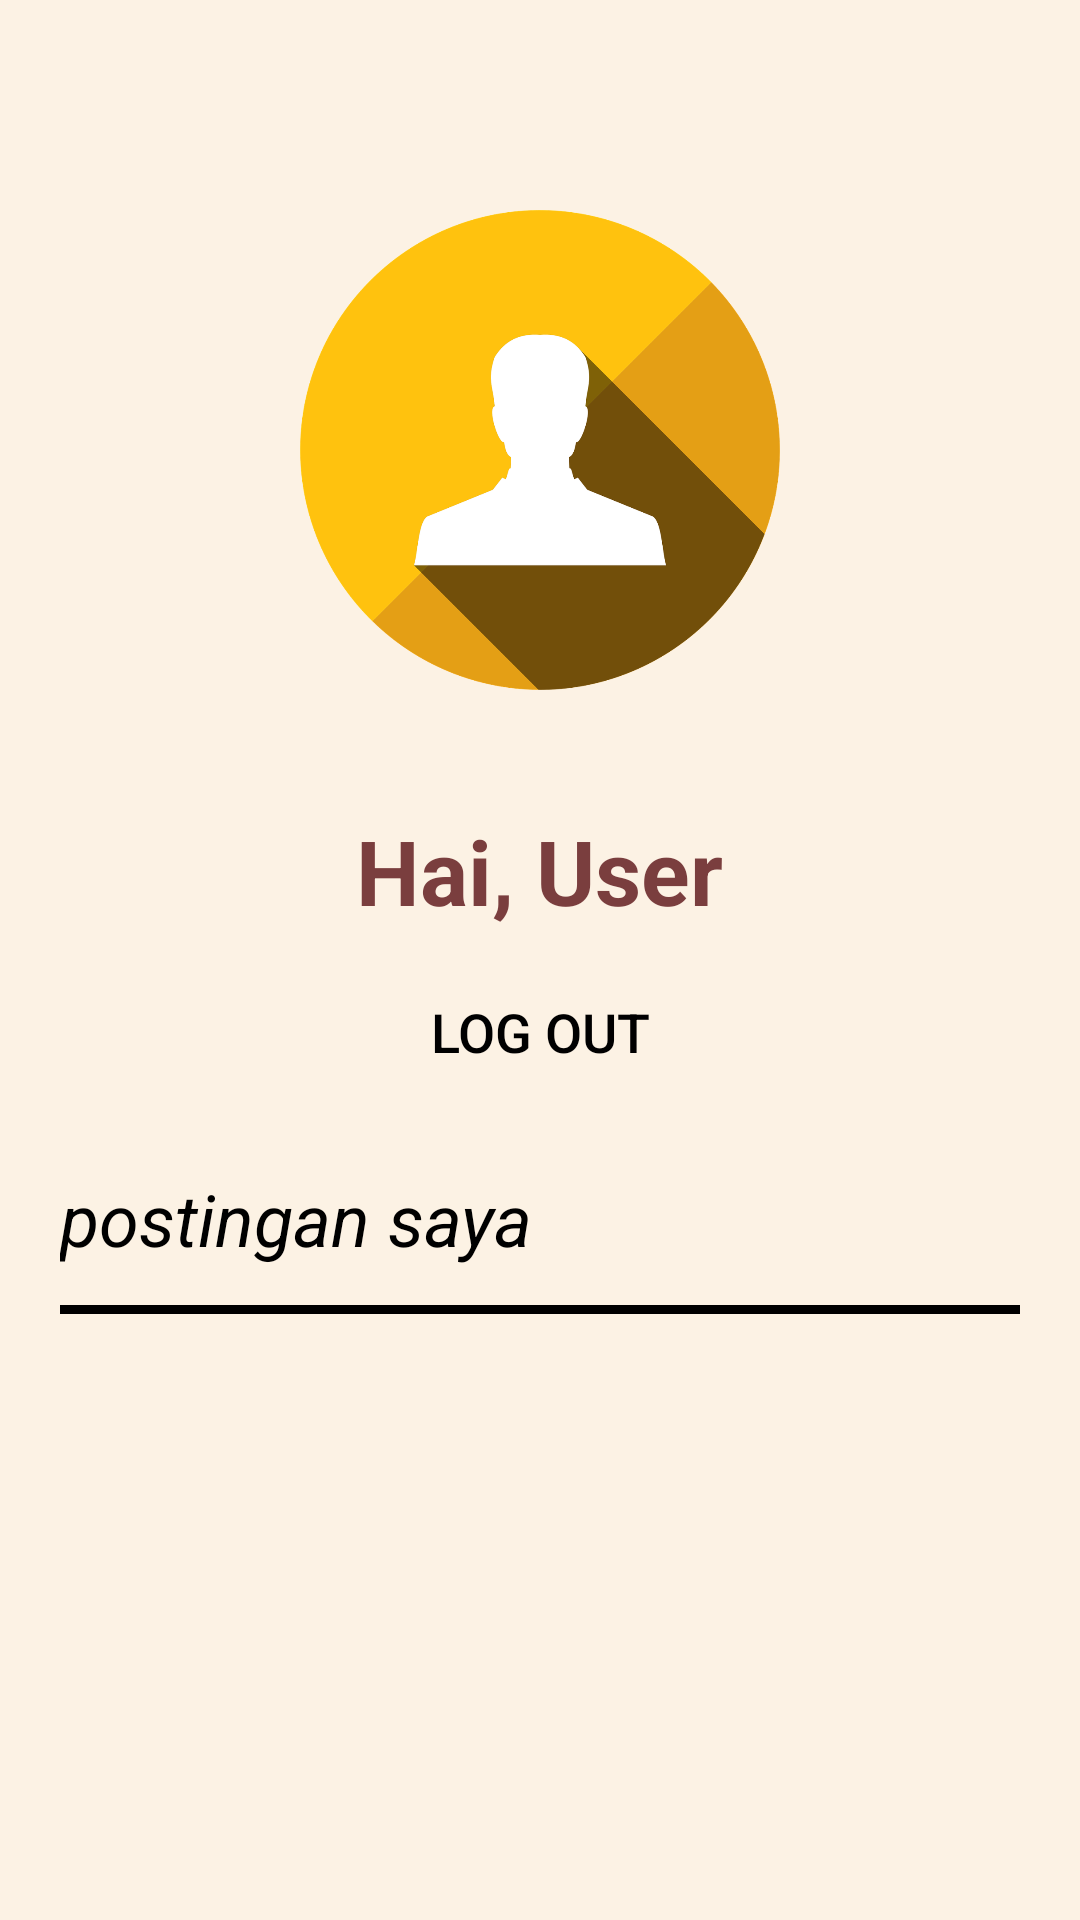

Here is an Android app screen rendered from its layout file. Give the layout XML and the strings, colors and styles it references.
<!-- AndroidManifest.xml: application theme Theme.Food_Recipe_App -->
<!-- res/layout/fragment_profile_.xml -->
<?xml version="1.0" encoding="utf-8"?>
<FrameLayout xmlns:android="http://schemas.android.com/apk/res/android"
    xmlns:tools="http://schemas.android.com/tools"
    android:layout_width="match_parent"
    android:layout_height="match_parent"
    android:background="#fcf2e4"
    tools:context=".Profile_Fragment">

    
    <ImageView
        android:id="@+id/GambarProfil"
        android:layout_width="200dp"
        android:layout_height="200dp"
        android:layout_gravity="center_horizontal"
        android:layout_marginTop="50dp"
        android:src="@drawable/desaintanpa" />

    
    <TextView
        android:id="@+id/TextViewUsername"
        android:layout_width="wrap_content"
        android:layout_height="wrap_content"
        android:layout_gravity="center_horizontal"
        android:layout_marginTop="270dp"
        android:text="Hai, User"
        android:textColor="#7A3E3E"
        android:textSize="30sp"
        android:textStyle="bold" />

    
    <Button
        android:id="@+id/BtnLogout"
        android:layout_width="wrap_content"
        android:layout_height="wrap_content"
        android:layout_gravity="center_horizontal"
        android:layout_marginTop="320dp"
        android:text="Log Out"
        android:background="@android:color/transparent"
        android:textColor="#000000"
        android:textSize="18sp" />

    
    <TextView
        android:id="@+id/TxtPostingan"
        android:layout_width="wrap_content"
        android:layout_height="wrap_content"
        android:layout_marginStart="20dp"
        android:layout_marginTop="390dp"
        android:text="postingan saya"
        android:textColor="#000000"
        android:textSize="24sp"
        android:textStyle="italic" />

    
    <View
        android:layout_width="match_parent"
        android:layout_height="3dp"
        android:layout_marginStart="20dp"
        android:layout_marginTop="435dp"
        android:layout_marginEnd="20dp"
        android:background="#000000" />

    
    <androidx.recyclerview.widget.RecyclerView
        android:id="@+id/recyclerPostingan"
        android:layout_width="match_parent"
        android:layout_height="match_parent"
        android:layout_marginTop="450dp"
        android:padding="20dp" />

</FrameLayout>
<!-- resources referenced by this layout -->
<resources>
  <!-- drawable desaintanpa: png bitmap (drawable, 99988 bytes) -->
  <style name="Theme.Food_Recipe_App" parent="Base.Theme.Food_Recipe_App" />
  <style name="Base.Theme.Food_Recipe_App" parent="Theme.Material3.DayNight.NoActionBar">
          
          
      </style>
</resources>
